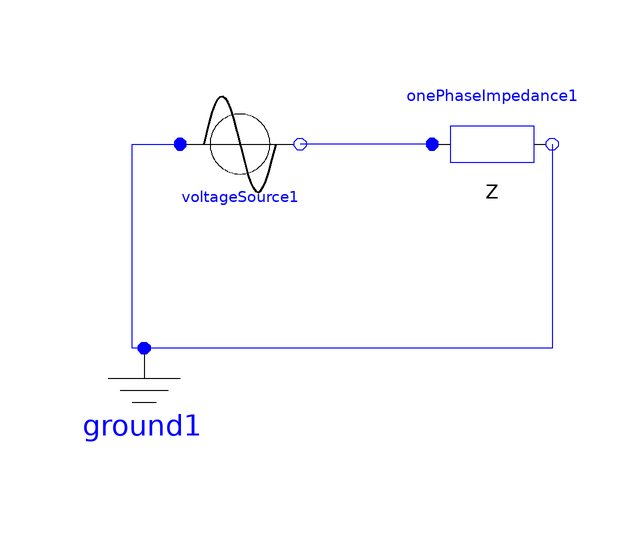

This picture is the connection diagram that the Modelica source below describes through its graphical annotations.

model TestOnePhaseImpedance
      Basic.VoltageSource voltageSource1 annotation(Placement(visible = true, transformation(origin = {-20, 22}, extent = {{-10, -10}, {10, 10}}, rotation = 0)));
      Basic.Ground ground1 annotation(Placement(visible = true, transformation(origin = {-36, -22}, extent = {{-10, -10}, {10, 10}}, rotation = 0)));
      Basic.OnePhaseImpedance onePhaseImpedance1 annotation(Placement(visible = true, transformation(origin = {22, 22}, extent = {{-10, -10}, {10, 10}}, rotation = 0)));
    equation
      connect(onePhaseImpedance1.n, ground1.p) annotation(Line(points = {{32, 22}, {32, -12}, {-36, -12}}, color = {0, 0, 255}));
      connect(onePhaseImpedance1.p, voltageSource1.n) annotation(Line(points = {{12, 22}, {-10, 22}}, color = {0, 0, 255}));
      connect(ground1.p, voltageSource1.p) annotation(Line(points = {{-36, -12}, {-38, -12}, {-38, 22}, {-30, 22}, {-30, 22}}, color = {0, 0, 255}));
    end TestOnePhaseImpedance;